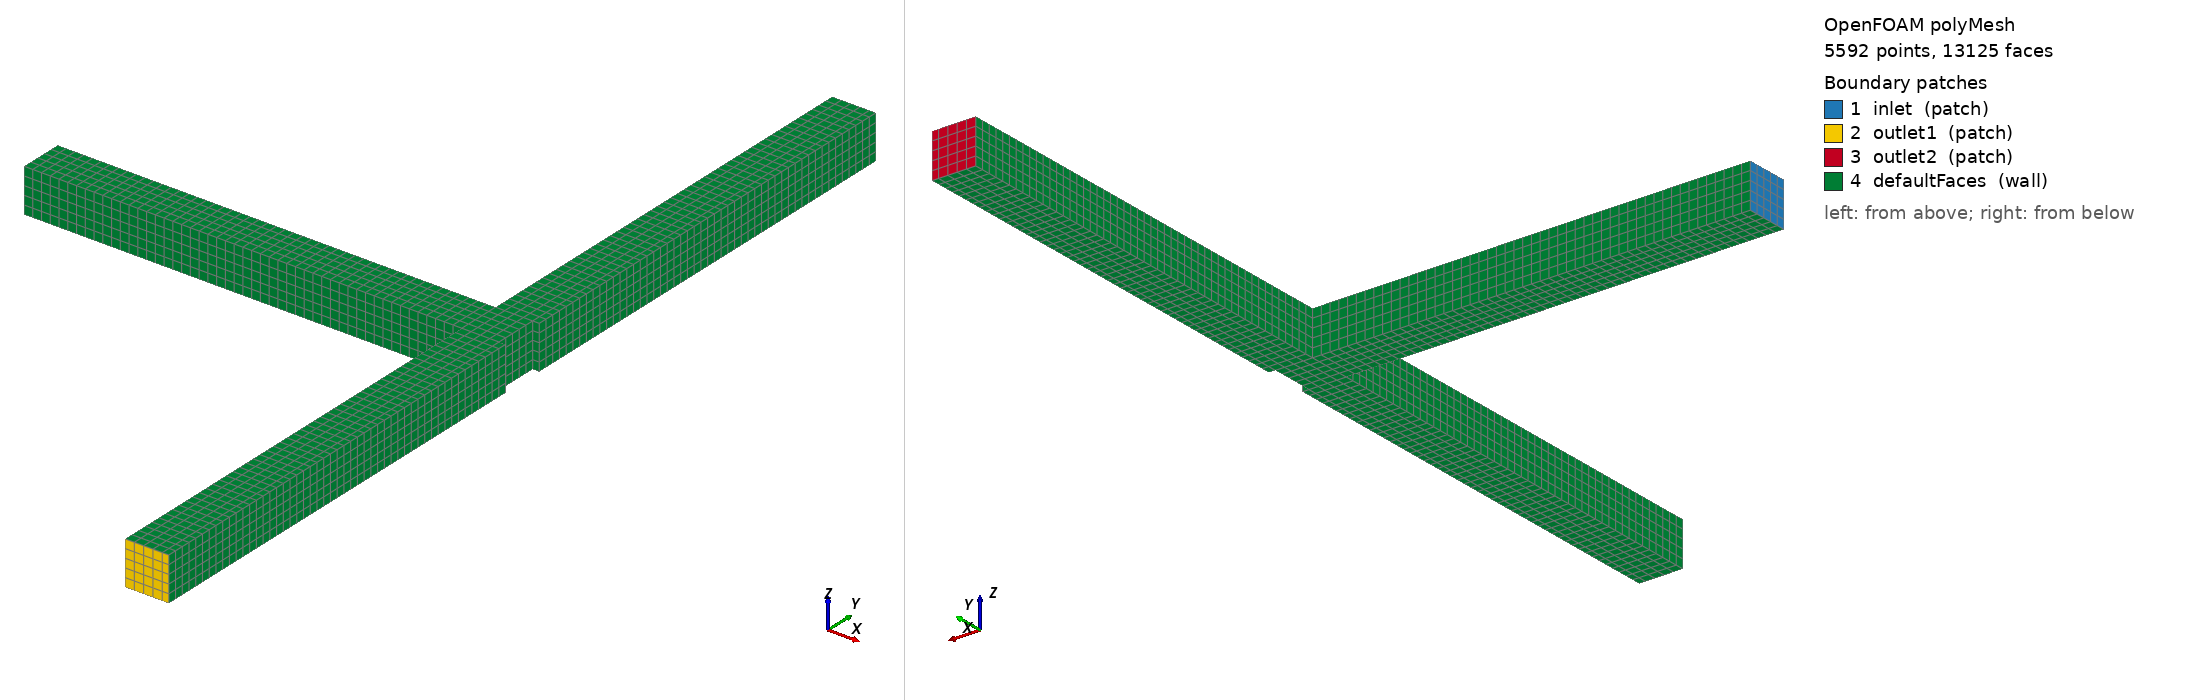

OpenFOAM case: the committed polyMesh, 5592 points, 13125 faces. Boundary patches (legend numbers): 1 inlet (patch), 2 outlet1 (patch), 3 outlet2 (patch), 4 defaultFaces (wall). Left view from above one corner, right view from below the opposite corner. Boundary conditions: 0 field file(s) under 0/; 0 of 4 drawn patches have an entry in a shipped field file.

=== constant/polyMesh/boundary ===
/*--------------------------------*- C++ -*----------------------------------*\
| =========                 |                                                 |
| \\      /  F ield         | OpenFOAM: The Open Source CFD Toolbox           |
|  \\    /   O peration     | Version:                                        |
|   \\  /    A nd           | Website:  www.openfoam.com                      |
|    \\/     M anipulation  |                                                 |
\*---------------------------------------------------------------------------*/
FoamFile
{
    version     2.0;
    format      ascii;
    class       polyBoundaryMesh;
    location    "constant/polyMesh";
    object      boundary;
}
// * * * * * * * * * * * * * * * * * * * * * * * * * * * * * * * * * * * * * //

4
(
    inlet
    {
        type            patch;
        nFaces          25;
        startFace       9975;
    }
    outlet1
    {
        type            patch;
        nFaces          25;
        startFace       10000;
    }
    outlet2
    {
        type            patch;
        nFaces          25;
        startFace       10025;
    }
    defaultFaces
    {
        type            wall;
        inGroups        1(wall);
        nFaces          3075;
        startFace       10050;
    }
)

// ************************************************************************* //


=== system/blockMeshDict ===
/*--------------------------------*- C++ -*----------------------------------*\
| =========                 |                                                 |
| \\      /  F ield         | OpenFOAM: The Open Source CFD Toolbox           |
|  \\    /   O peration     | Version:  v1912                                 |
|   \\  /    A nd           | Website:  www.openfoam.com                      |
|    \\/     M anipulation  |                                                 |
\*---------------------------------------------------------------------------*/
FoamFile
{
    version     2.0;
    format      ascii;
    class       dictionary;
    object      blockMeshDict;
}
// * * * * * * * * * * * * * * * * * * * * * * * * * * * * * * * * * * * * * //

// T-junction with a one-sided 3.0 mm bead intrusion from the right wall.

scale   1;

vertices
(
    (0.0   -0.21 0)   // 0
    (0.2   -0.21 0)   // 1
    (0.217 -0.21 0)   // 2
    (0.22  -0.21 0)   // 3

    (0.0   -0.01 0)   // 4
    (0.2   -0.01 0)   // 5
    (0.217 -0.01 0)   // 6
    (0.22  -0.01 0)   // 7

    (0.0    0.01 0)   // 8
    (0.2    0.01 0)   // 9
    (0.217  0.01 0)   // 10
    (0.22   0.01 0)   // 11

    (0.0    0.21 0)   // 12
    (0.2    0.21 0)   // 13
    (0.217  0.21 0)   // 14
    (0.22   0.21 0)   // 15

    (0.0   -0.21 0.02)   // 16
    (0.2   -0.21 0.02)   // 17
    (0.217 -0.21 0.02)   // 18
    (0.22  -0.21 0.02)   // 19

    (0.0   -0.01 0.02)   // 20
    (0.2   -0.01 0.02)   // 21
    (0.217 -0.01 0.02)   // 22
    (0.22  -0.01 0.02)   // 23

    (0.0    0.01 0.02)   // 24
    (0.2    0.01 0.02)   // 25
    (0.217  0.01 0.02)   // 26
    (0.22   0.01 0.02)   // 27

    (0.0    0.21 0.02)   // 28
    (0.2    0.21 0.02)   // 29
    (0.217  0.21 0.02)   // 30
    (0.22   0.21 0.02)   // 31
);

blocks
(
    hex (4 5 9 8 20 21 25 24) (50 5 5) simpleGrading (1 1 1)
    hex (5 6 10 9 21 22 26 25) (4 5 5) simpleGrading (1 1 1)

    hex (1 2 6 5 17 18 22 21) (4 50 5) simpleGrading (1 1 1)
    hex (2 3 7 6 18 19 23 22) (1 50 5) simpleGrading (1 1 1)

    hex (9 10 14 13 25 26 30 29) (4 50 5) simpleGrading (1 1 1)
    hex (10 11 15 14 26 27 31 30) (1 50 5) simpleGrading (1 1 1)
);

edges
(
);

boundary
(
    inlet
    {
        type patch;
        faces
        (
            (4 20 24 8)
        );
    }

    outlet1
    {
        type patch;
        faces
        (
            (1 2 18 17)
            (2 3 19 18)
        );
    }

    outlet2
    {
        type patch;
        faces
        (
            (13 29 30 14)
            (14 30 31 15)
        );
    }

    defaultFaces
    {
        type wall;
        faces ();
    }
);

mergePatchPairs
(
);

// ************************************************************************* //


Also in the case, not shown: constant/polyMesh/faces (numeric list); constant/polyMesh/neighbour (numeric list); constant/polyMesh/owner (numeric list); constant/polyMesh/points (numeric list).
